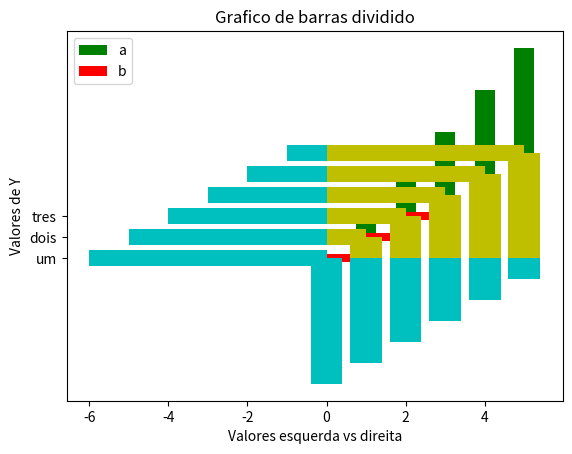

The matplotlib source for this figure:
#Graficos de Barras(bar)barras verticais
import matplotlib.pyplot as plt
import numpy

x= numpy.array([1,2,3,4,5])
y = numpy.array([2,4,6,8,10])

plt.bar(x,y, color='g' ,width=0.5)
print(plt.show())

#Graficos de Barras(bar)barras horizontais
import matplotlib.pyplot as plt
import numpy

y= numpy.array([1,2,3])
x = numpy.array(['um', 'dois','tres'])

plt.barh(x,y ,color='red' , height=0.4)
plt.title('Grafico de Barras')
plt.ylabel('Numeros')
plt.xlabel('Valores')
print(plt.show())


#Mais de um Serie em um Grafico

import matplotlib.pyplot as plt
import numpy

valores_esquerda = numpy.arange(0,6) #valor positivo(horiz)
valores_direita = numpy.arange(6,0,-1)#valor negativo(hori)
ys = numpy.arange(6) #variavel valor vertical

#adicionar 2 series de barras horizontais
plt.barh(ys, valores_esquerda, color='y')#valor vertical
plt.barh(ys, -valores_direita,color='c')#valor vertical

plt.legend(['a','b'])#legenda

#elementos de textos
plt.title('Grafico de barras dividido')
plt.ylabel('Valores de Y')
plt.xlabel('Valores esquerda vs direita')

print(plt.show())



#O mesmo Grafico na Vertical
import matplotlib.pyplot as plt
import numpy

valores_esquerda = numpy.arange(0,6) #valor positivo(horiz)
valores_direita = numpy.arange(6,0,-1)#valor negativo(hori)
xs = numpy.arange(6) #variavel valor horizontal

#adicionar 2 series de barras horizontais
plt.bar(xs, valores_esquerda, color='y')#valor vertical
plt.bar(xs, -valores_direita,color='c')#valor vertical

plt.legend(['a','b'])#legenda

#elementos de textos
plt.title('Grafico de barras dividido')
plt.ylabel('Valores de Y')
plt.xlabel('Valores esquerda vs direita')

print(plt.show())



